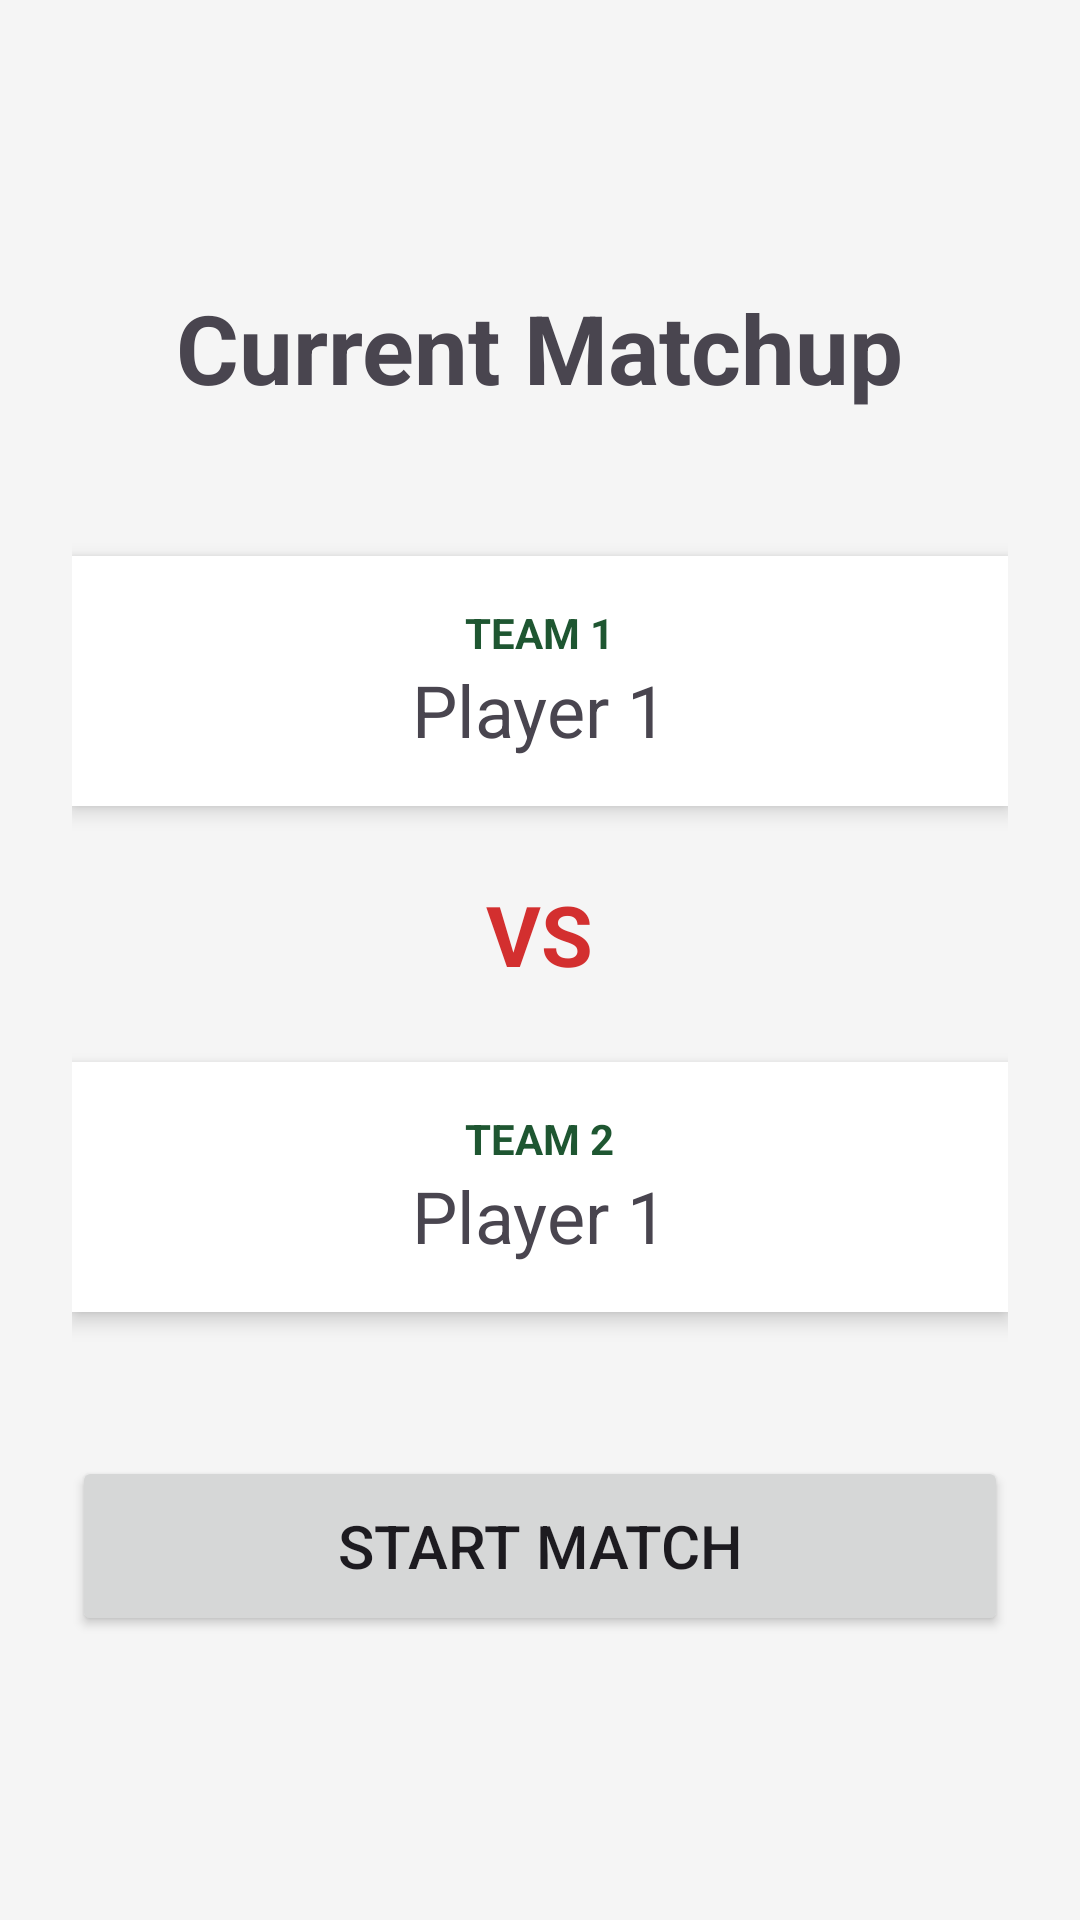

Write the Android layout XML for this screen, with the resource values it uses.
<!-- AndroidManifest.xml: application theme Theme.PickleballScorer -->
<!-- res/layout/activity_bracket.xml -->
<?xml version="1.0" encoding="utf-8"?>
<LinearLayout xmlns:android="http://schemas.android.com/apk/res/android"
    android:layout_width="match_parent"
    android:layout_height="match_parent"
    android:orientation="vertical"
    android:gravity="center"
    android:padding="24dp"
    android:background="#F5F5F5">

    <TextView
        android:layout_width="wrap_content"
        android:layout_height="wrap_content"
        android:text="Current Matchup"
        android:textSize="32sp"
        android:textStyle="bold"
        android:layout_marginBottom="48dp" />

    
    <LinearLayout
        android:layout_width="match_parent"
        android:layout_height="wrap_content"
        android:background="#FFFFFF"
        android:elevation="4dp"
        android:padding="16dp"
        android:gravity="center"
        android:orientation="vertical">
        <TextView
            android:layout_width="wrap_content"
            android:layout_height="wrap_content"
            android:text="TEAM 1"
            android:textStyle="bold"
            android:textColor="#1E5631"/>
        <TextView
            android:id="@+id/tvBracketTeam1"
            android:layout_width="wrap_content"
            android:layout_height="wrap_content"
            android:textSize="24sp"
            android:text="Player 1" />
    </LinearLayout>

    <TextView
        android:layout_width="wrap_content"
        android:layout_height="wrap_content"
        android:text="VS"
        android:textSize="28sp"
        android:textStyle="bold"
        android:layout_marginVertical="24dp"
        android:textColor="#D32F2F"/>

    
    <LinearLayout
        android:layout_width="match_parent"
        android:layout_height="wrap_content"
        android:background="#FFFFFF"
        android:elevation="4dp"
        android:padding="16dp"
        android:gravity="center"
        android:orientation="vertical"
        android:layout_marginBottom="48dp">
        <TextView
            android:layout_width="wrap_content"
            android:layout_height="wrap_content"
            android:text="TEAM 2"
            android:textStyle="bold"
            android:textColor="#1E5631"/>
        <TextView
            android:id="@+id/tvBracketTeam2"
            android:layout_width="wrap_content"
            android:layout_height="wrap_content"
            android:textSize="24sp"
            android:text="Player 1" />
    </LinearLayout>

    <Button
        android:id="@+id/btnStartMatch"
        android:layout_width="match_parent"
        android:layout_height="60dp"
        android:text="Start Match"
        android:textSize="20sp" />

</LinearLayout>
<!-- resources referenced by this layout -->
<resources>
  <style name="Theme.PickleballScorer" parent="Base.Theme.PickleballScorer" />
  <style name="Base.Theme.PickleballScorer" parent="Theme.Material3.DayNight.NoActionBar">
          
          
      </style>
</resources>
